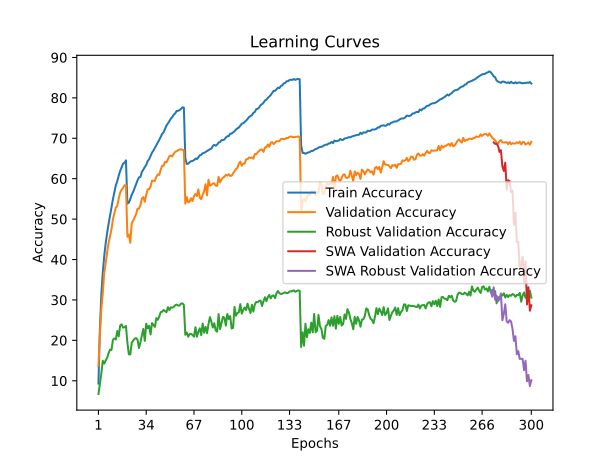

The data file committed next to this chart (first rows):
time; train_accuracy; train_loss; valid_accuracy; valid_loss; valid_accuracy_robust; valid_accuracy_swa; valid_accuracy_robust_swa
130,7335; 9,3045; 4,5408; 13,6900; 4,3121; 6,7310; 13,6900; 6,7310
509,0996; 22,9677; 3,7447; 21,4500; 3,8888; 9,2345; 21,4500; 9,2345
660,3446; 31,3495; 3,3682; 27,8000; 3,5818; 11,8000; 27,8000; 11,8000
993,4547; 36,7921; 3,1384; 31,7200; 3,4453; 14,9586; 31,7200; 14,9586
1351,9666; 40,8854; 2,9790; 36,7500; 3,2092; 14,2552; 36,7500; 14,2552
1462,9576; 43,9879; 2,8534; 39,0400; 3,1189; 15,0414; 39,0400; 15,0414
1728,5047; 46,5574; 2,7536; 41,7600; 2,9731; 15,6690; 41,7600; 15,6690
1970,8236; 48,8114; 2,6616; 44,0600; 2,8909; 16,8000; 44,0600; 16,8000
2147,6162; 50,8290; 2,5924; 45,6900; 2,8254; 17,7034; 45,6900; 17,7034
2532,6705; 53,0339; 2,5099; 47,4500; 2,7601; 17,6138; 47,4500; 17,6138
2932,1314; 54,9002; 2,4421; 49,9900; 2,6537; 20,1241; 49,9900; 20,1241
3248,3046; 56,5381; 2,3844; 51,3600; 2,6080; 20,4690; 51,3600; 20,4690
3414,4063; 58,3423; 2,3164; 52,8500; 2,5499; 20,2138; 52,8500; 20,2138
3782,3996; 59,3801; 2,2764; 53,2000; 2,5368; 22,3241; 53,2000; 22,3241
4082,2345; 60,7686; 2,2302; 55,1100; 2,4729; 20,9724; 55,1100; 20,9724
4176,9587; 61,9146; 2,1833; 56,5300; 2,4199; 23,6690; 56,5300; 23,6690
4386,5127; 62,8462; 2,1549; 57,2400; 2,3966; 23,9586; 57,2400; 23,9586
4592,9313; 63,7008; 2,1279; 57,7500; 2,3711; 23,1448; 57,7500; 23,1448
4737,4975; 63,9332; 2,1132; 58,3500; 2,3588; 23,2552; 58,3500; 23,2552
5078,9138; 64,5322; 2,0970; 58,3900; 2,3526; 23,5586; 58,3900; 23,5586
5358,1729; 53,8283; 2,4703; 45,6300; 2,8496; 19,4069; 45,6300; 19,4069
5575,6556; 54,0767; 2,4670; 46,2000; 2,8188; 16,5586; 46,2000; 16,5586
5932,8719; 54,9483; 2,4235; 44,1400; 2,8783; 16,5103; 44,1400; 16,5103
6178,7993; 56,0672; 2,3856; 49,0400; 2,7013; 19,3793; 49,0400; 19,3793
6410,3938; 56,7374; 2,3623; 49,5800; 2,6610; 19,9310; 49,5800; 19,9310
6812,2494; 57,6791; 2,3291; 50,4000; 2,6288; 20,3931; 50,4000; 20,3931
7168,5257; 58,5276; 2,3021; 51,2000; 2,5973; 20,5655; 51,2000; 20,5655
7283,6451; 59,5885; 2,2582; 52,5800; 2,5656; 20,1586; 52,5800; 20,1586
7625,4997; 60,3308; 2,2347; 52,5800; 2,5497; 18,0966; 52,5800; 18,0966
8027,4056; 60,4580; 2,2236; 53,4500; 2,5264; 19,5241; 53,4500; 19,5241
8212,0717; 61,6832; 2,1867; 55,0900; 2,4793; 21,2690; 55,0900; 21,2690
8453,1390; 62,2342; 2,1590; 55,4500; 2,4702; 22,8276; 55,4500; 22,8276
8806,2648; 62,9053; 2,1348; 54,3000; 2,5029; 19,8690; 54,3000; 19,8690
8908,8980; 63,3742; 2,1120; 56,0000; 2,4165; 24,1172; 56,0000; 24,1172
9226,8777; 64,3769; 2,0828; 57,3600; 2,3750; 22,9724; 57,3600; 22,9724
9372,5265; 64,7907; 2,0651; 57,4000; 2,3953; 23,6069; 57,4000; 23,6069
9674,7908; 65,6181; 2,0361; 58,1000; 2,3731; 21,4552; 58,1000; 21,4552
10036,4382; 66,4446; 2,0043; 59,4800; 2,3140; 24,2759; 59,4800; 24,2759
10310,3035; 66,9655; 1,9862; 59,4900; 2,3024; 23,8138; 59,4900; 23,8138
10528,6492; 67,6598; 1,9633; 59,4500; 2,2926; 23,3241; 59,4500; 23,3241
10776,6356; 68,2708; 1,9433; 60,5000; 2,2608; 25,5103; 60,5000; 25,5103
11147,2619; 68,9801; 1,9179; 61,0500; 2,2378; 25,0828; 61,0500; 25,0828
11496,9302; 69,6052; 1,9010; 60,9300; 2,2513; 25,9172; 60,9300; 25,9172
11881,6812; 70,3245; 1,8715; 62,2300; 2,2057; 26,9724; 62,2300; 26,9724
12072,0531; 71,0828; 1,8428; 63,2100; 2,1595; 27,0828; 63,2100; 27,0828
12309,5888; 71,4805; 1,8299; 63,2100; 2,1678; 27,5172; 63,2100; 27,5172
12690,3122; 72,3140; 1,8049; 64,1600; 2,1454; 27,2483; 64,1600; 27,2483
12979,7009; 73,1395; 1,7769; 64,0200; 2,1400; 26,9586; 64,0200; 26,9586
13108,2030; 73,6674; 1,7590; 64,7900; 2,1072; 28,2276; 64,7900; 28,2276
13481,1628; 74,2384; 1,7402; 65,5800; 2,0852; 27,4759; 65,5800; 27,4759
13852,7787; 74,8645; 1,7198; 65,7300; 2,0856; 28,1655; 65,7300; 28,1655
13971,2006; 75,2332; 1,7035; 65,5100; 2,0783; 28,0966; 65,5100; 28,0966
14319,6069; 75,8523; 1,6891; 66,2200; 2,0689; 28,2552; 66,2200; 28,2552
14532,1639; 76,1498; 1,6753; 66,6100; 2,0572; 28,6897; 66,6100; 28,6897
14778,3587; 76,7488; 1,6606; 66,8400; 2,0416; 28,8483; 66,8400; 28,8483
15152,9740; 76,7949; 1,6591; 67,0300; 2,0375; 28,6138; 67,0300; 28,6138
15452,3061; 76,9612; 1,6465; 67,2000; 2,0314; 28,6069; 67,2000; 28,6069
15561,2510; 77,2688; 1,6407; 67,2800; 2,0340; 29,0828; 67,2800; 29,0828
15916,6558; 77,6635; 1,6300; 67,1400; 2,0292; 29,1655; 67,1400; 29,1655
16203,3451; 77,5903; 1,6328; 67,0900; 2,0325; 28,7586; 67,0900; 28,7586
... 240 more rows
